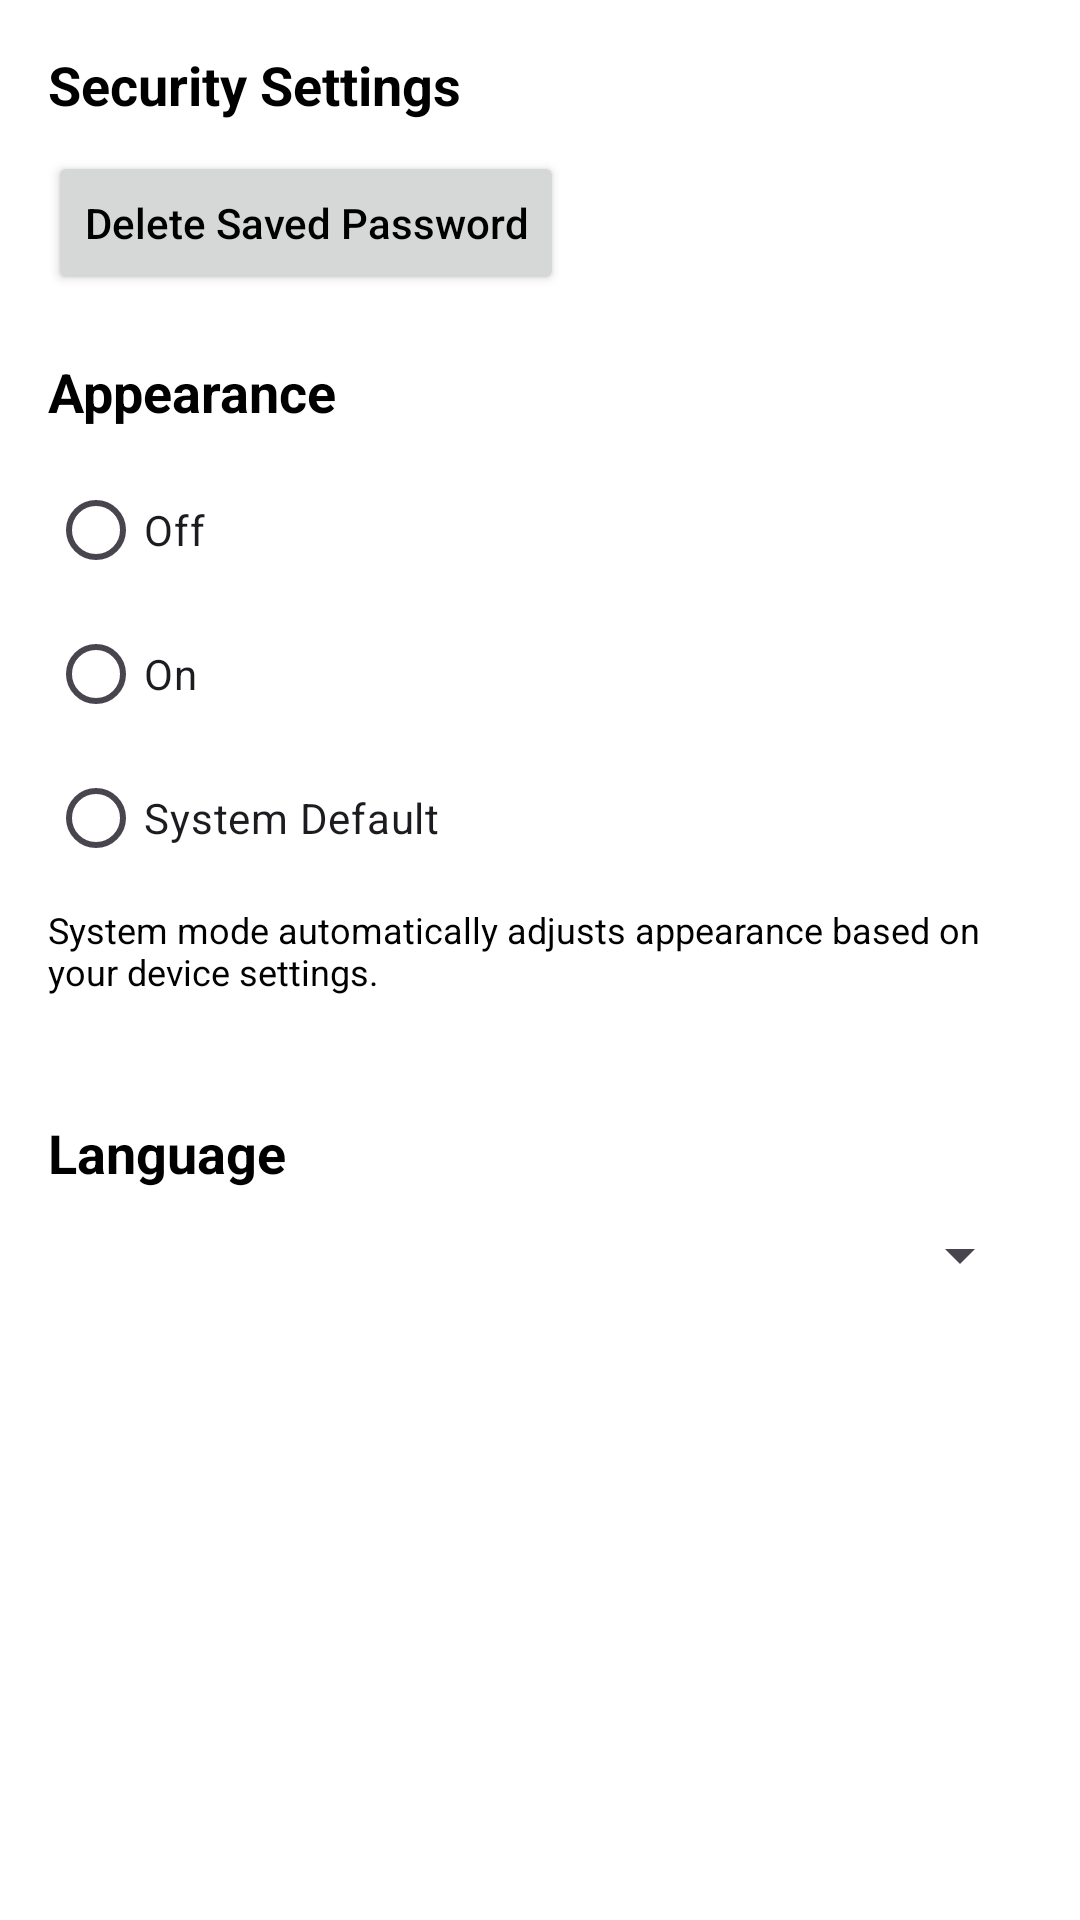

Here is an Android app screen rendered from its layout file. Give the layout XML and the strings, colors and styles it references.
<!-- AndroidManifest.xml: application theme Theme.SpotUp -->
<!-- res/layout/fragment_user_settings.xml -->
<?xml version="1.0" encoding="utf-8"?>
<FrameLayout xmlns:android="http://schemas.android.com/apk/res/android"
    xmlns:tools="http://schemas.android.com/tools"
    android:layout_width="match_parent"
    android:layout_height="match_parent"
    android:padding="16dp"
    tools:context=".fragments.oumayma.user.UserSettingsFragment">

    <ScrollView
        android:layout_width="match_parent"
        android:layout_height="match_parent">

        <LinearLayout
            android:layout_width="match_parent"
            android:layout_height="wrap_content"
            android:orientation="vertical">

            
            <TextView
                android:layout_width="wrap_content"
                android:layout_height="wrap_content"
                android:text="@string/security_settings"
                android:textStyle="bold"
                android:textSize="18sp"
                android:layout_marginBottom="10dp" />

            <Button
                android:id="@+id/clearCacheButton"
                android:layout_width="wrap_content"
                android:layout_height="wrap_content"
                android:text="@string/delete_saved_password" />

            
            <TextView
                android:layout_width="wrap_content"
                android:layout_height="wrap_content"
                android:text="@string/appearance"
                android:textStyle="bold"
                android:textSize="18sp"
                android:layout_marginTop="20dp"
                android:layout_marginBottom="10dp" />

            <RadioGroup
                android:id="@+id/darkModeRadioGroup"
                android:layout_width="wrap_content"
                android:layout_height="wrap_content">

                <RadioButton
                    android:id="@+id/darkModeOff"
                    android:layout_width="wrap_content"
                    android:layout_height="wrap_content"
                    android:text="@string/off" />

                <RadioButton
                    android:id="@+id/darkModeOn"
                    android:layout_width="wrap_content"
                    android:layout_height="wrap_content"
                    android:text="@string/on" />

                <RadioButton
                    android:id="@+id/darkModeSystem"
                    android:layout_width="wrap_content"
                    android:layout_height="wrap_content"
                    android:text="@string/system_default" />
            </RadioGroup>

            <TextView
                android:layout_width="wrap_content"
                android:layout_height="wrap_content"
                android:text="@string/system_mode_automatically_adjusts_appearance_based_on_your_device_settings"
                android:textSize="12sp"
                android:layout_marginTop="5dp"
                android:layout_marginBottom="20dp" />

            
            <TextView
                android:layout_width="wrap_content"
                android:layout_height="wrap_content"
                android:text="@string/language"
                android:textStyle="bold"
                android:textSize="18sp"
                android:layout_marginTop="20dp"
                android:layout_marginBottom="10dp" />

            <Spinner
                android:id="@+id/languageSpinner"
                android:layout_width="match_parent"
                android:layout_height="wrap_content"
                 />

        </LinearLayout>
    </ScrollView>

</FrameLayout>
<!-- resources referenced by this layout -->
<resources>
  <string name="appearance">Appearance</string>
  <string name="delete_saved_password">Delete Saved Password</string>
  <string name="language">Language</string>
  <string name="off">Off</string>
  <string name="on">On</string>
  <string name="security_settings">Security Settings</string>
  <string name="system_default">System Default</string>
  <string name="system_mode_automatically_adjusts_appearance_based_on_your_device_settings">System mode automatically adjusts appearance based on your device settings.</string>
  <style name="Theme.SpotUp" parent="Base.Theme.SpotUp">
      
      <item name="android:textColor">@color/black</item> 
      <item name="android:textAppearance">@android:style/TextAppearance.Medium</item>
      </style>
  <style name="Base.Theme.SpotUp" parent="Theme.Material3.DayNight.NoActionBar">
          
  
          <item name="colorPrimary">@color/purple</item>
          <item name="colorPrimaryDark">@color/darker_grey</item>
          <item name="colorAccent">@color/grey</item>
          <item name="colorOnPrimary">@color/white</item> 
          
          <item name="android:textAllCaps">false</item>
          <item name="textAllCaps">false</item> 
          <item name="android:windowBackground">@color/white</item> 
          
      </style>
  <color name="black">#FF000000</color>
  <color name="purple">#9C27B0</color>
  <color name="darker_grey">#171717</color>
  <color name="grey">#DBC9F4</color>
  <color name="white">#FFFFFFFF</color>
</resources>
